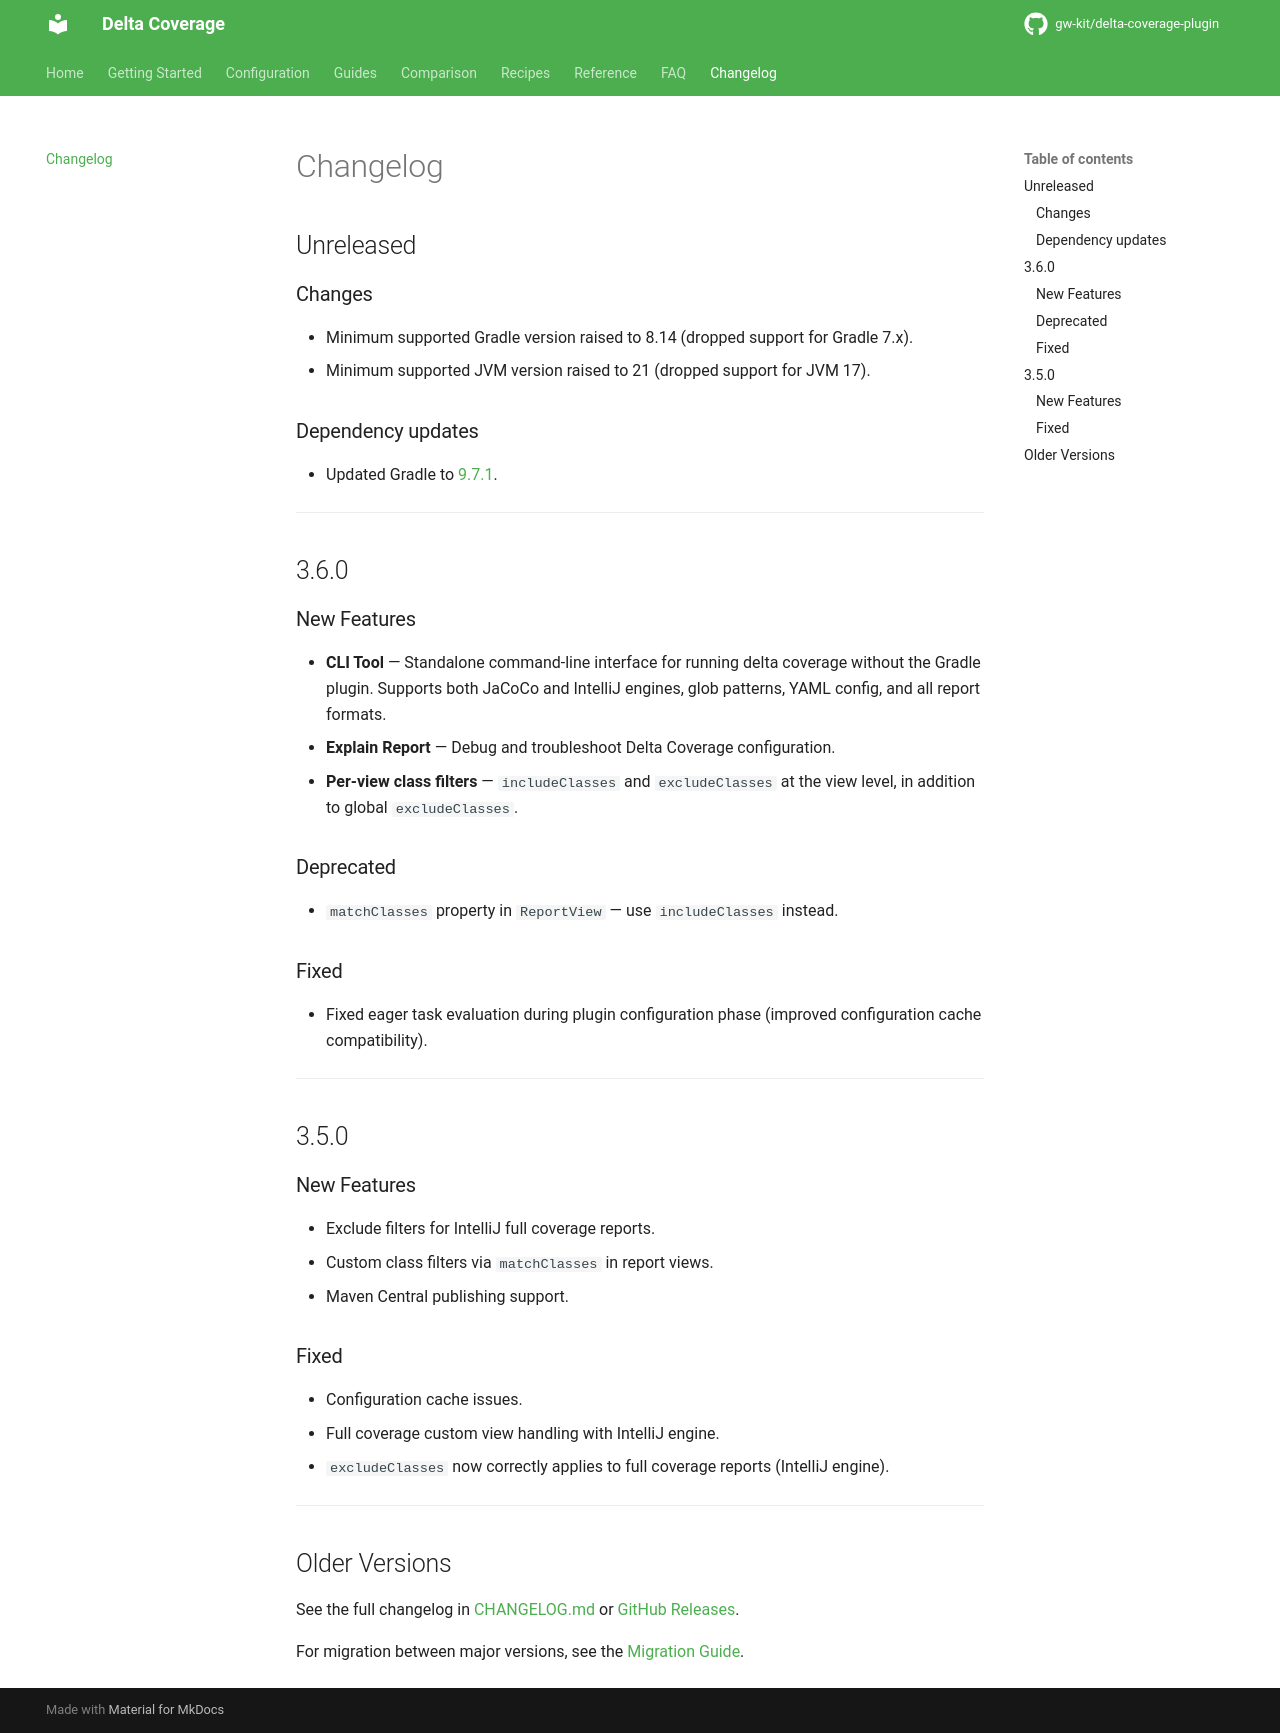

repository: gw-kit/delta-coverage-plugin · page: dev/changelog/index.html · generator: mkdocs

# Changelog

## Unreleased

### Changes

- Minimum supported Gradle version raised to 8.14 (dropped support for Gradle 7.x).
- Minimum supported JVM version raised to 21 (dropped support for JVM 17).

### Dependency updates

- Updated Gradle to [9.7.1](https://github.com/gradle/gradle/releases/tag/v9.7.1).

---

## 3.6.0

### New Features

- **CLI Tool** — Standalone command-line interface for running delta coverage without the Gradle plugin.
  Supports both JaCoCo and IntelliJ engines, glob patterns, YAML config, and all report formats.
- **Explain Report** — Debug and troubleshoot Delta Coverage configuration.
- **Per-view class filters** — `includeClasses` and `excludeClasses` at the view level, in addition to global `excludeClasses`.

### Deprecated

- `matchClasses` property in `ReportView` — use `includeClasses` instead.

### Fixed

- Fixed eager task evaluation during plugin configuration phase (improved configuration cache compatibility).

---

## 3.5.0

### New Features

- Exclude filters for IntelliJ full coverage reports.
- Custom class filters via `matchClasses` in report views.
- Maven Central publishing support.

### Fixed

- Configuration cache issues.
- Full coverage custom view handling with IntelliJ engine.
- `excludeClasses` now correctly applies to full coverage reports (IntelliJ engine).

---

## Older Versions

See the full changelog in [CHANGELOG.md](https://github.com/gw-kit/delta-coverage-plugin/blob/main/CHANGELOG.md) or [GitHub Releases](https://github.com/gw-kit/delta-coverage-plugin/releases).

For migration between major versions, see the [Migration Guide](getting-started/migration.md).
